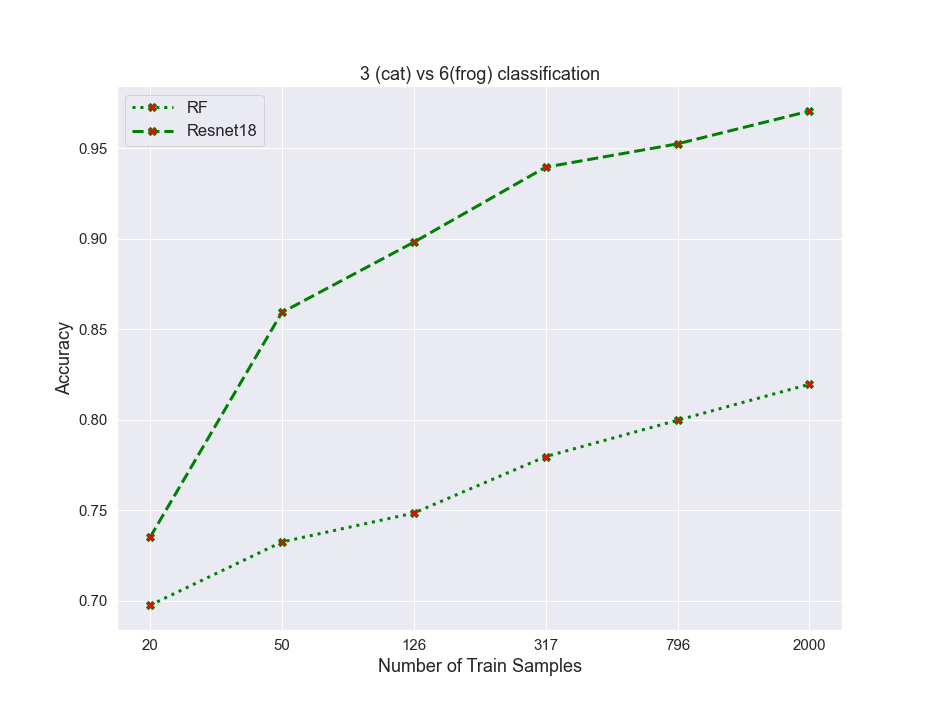

Data behind this chart, as committed beside it:
algos, 0, 1, 2, 3, 4, 5
RF, 0.6974, 0.7324, 0.7484, 0.7796, 0.7997, 0.8196
resnet, 0.7349, 0.8593, 0.8981, 0.9396, 0.9525, 0.9706
